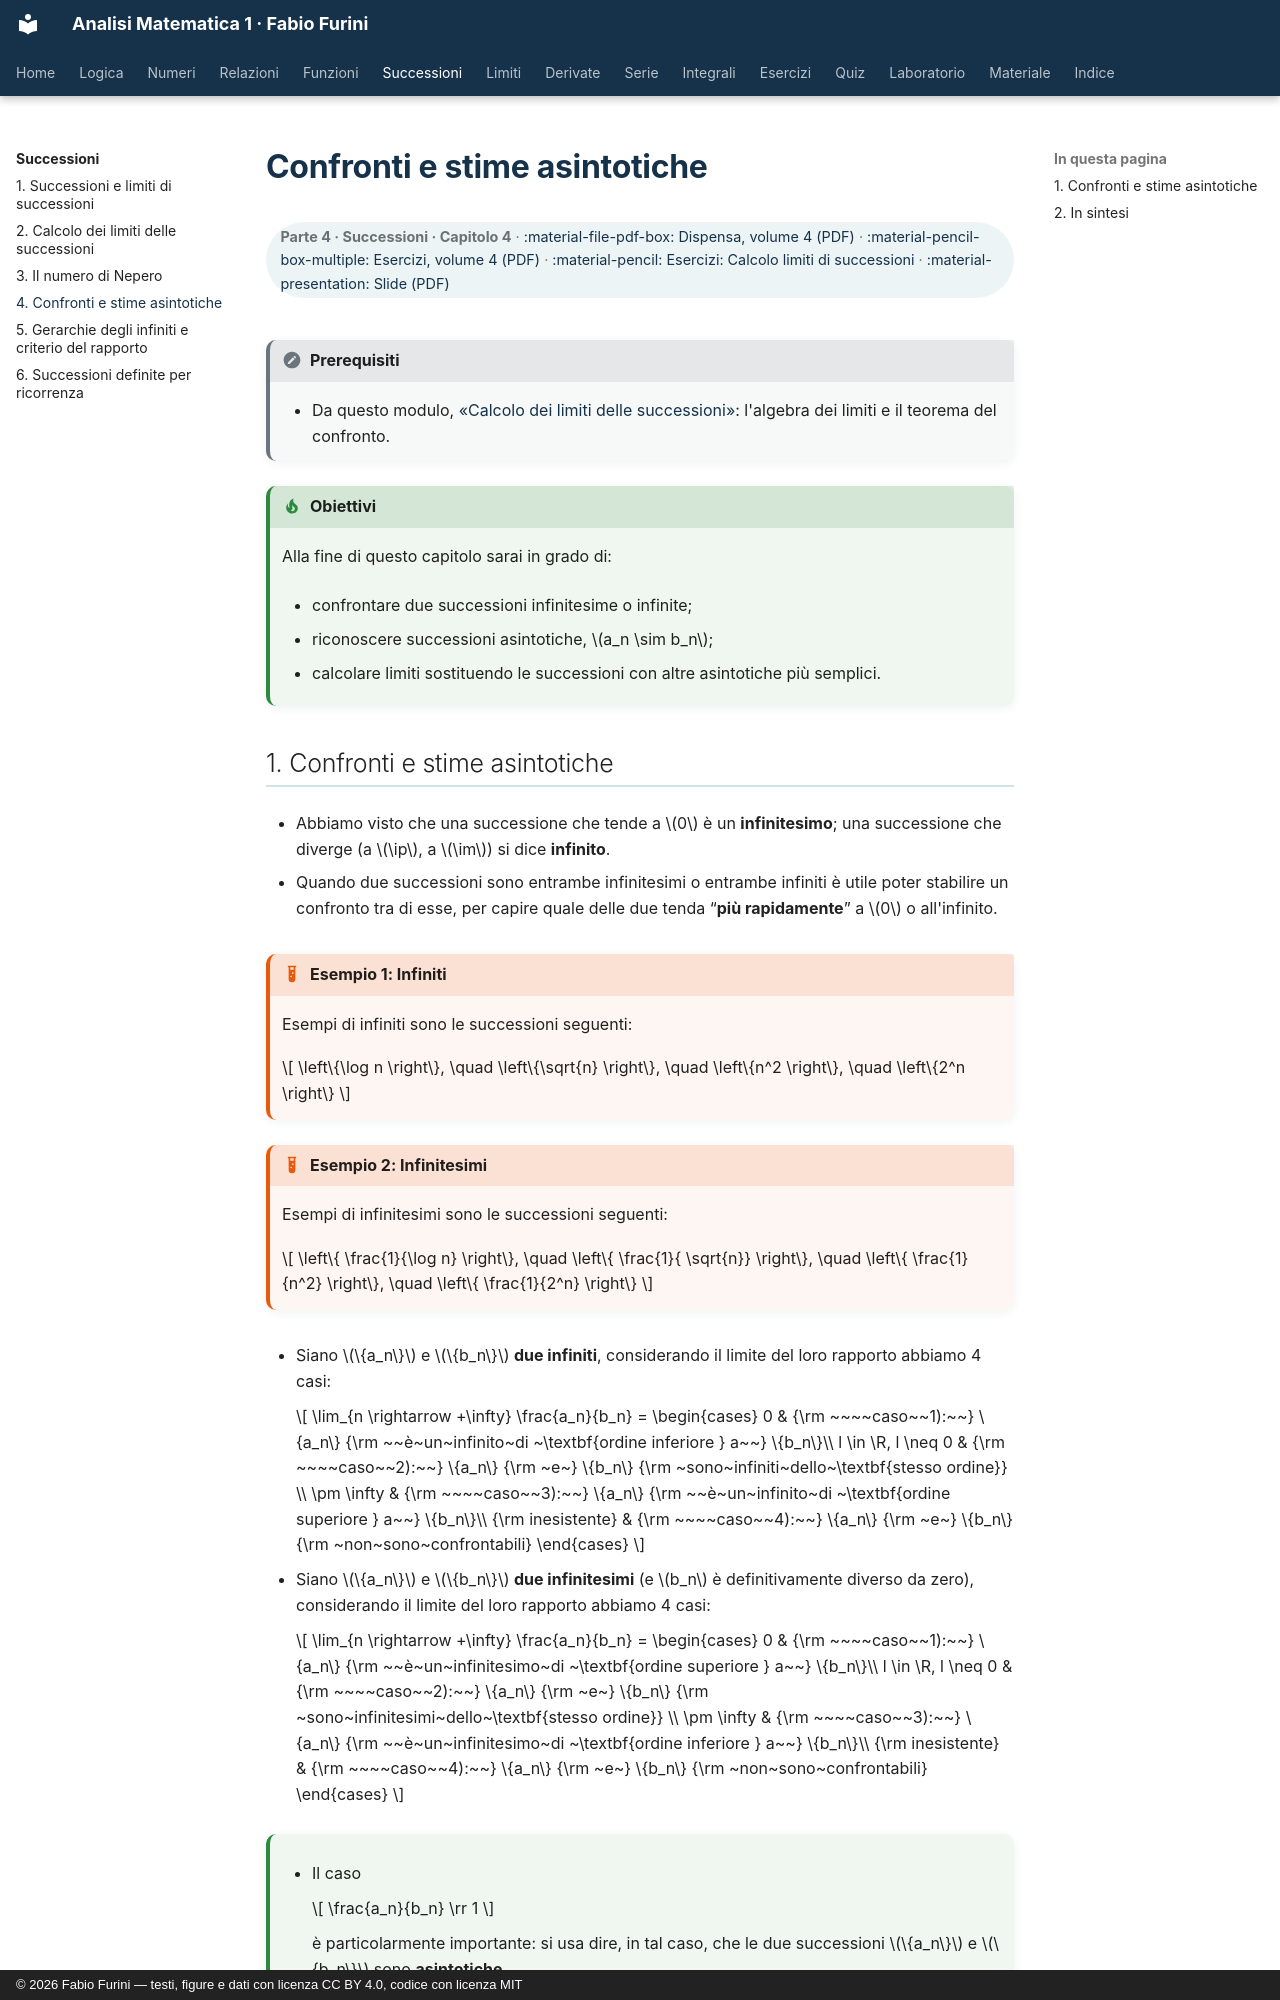

repository: fabiofurini/analisi-matematica-1 · page: successioni/04-stime-asintotiche/index.html · generator: mkdocs · copyright: © 2026 Fabio Furini — testi, figure e dati con licenza CC BY 4.0, codice con licenza MIT

---
title: "Confronti e stime asintotiche"
---

# Confronti e stime asintotiche

<div class="info-capitolo" markdown>

**Parte 4 · Successioni · Capitolo 4** · [:material-file-pdf-box: Dispensa, volume 4 (PDF)](../pdf/dispensa-4-limiti.pdf) · [:material-pencil-box-multiple: Esercizi, volume 4 (PDF)](../pdf/esercizi-4-limiti.pdf) · [:material-pencil: Esercizi: Calcolo limiti di successioni](../esercizi/es-successioni-03-calcolo-limiti.md) · [:material-presentation: Slide (PDF)](../pdf/slide-successioni-04-stime-asintotiche.pdf)

</div>

!!! nota "Prerequisiti"

    - Da questo modulo, [«Calcolo dei limiti delle successioni»](https://fabiofurini.github.io/analisi-matematica-1/successioni/02-calcolo-limiti/): l'algebra dei limiti e il teorema del confronto.

!!! chiave "Obiettivi"

    Alla fine di questo capitolo sarai in grado di:

    - confrontare due successioni infinitesime o infinite;

    - riconoscere successioni asintotiche, $a_n \sim b_n$;

    - calcolare limiti sostituendo le successioni con altre asintotiche più semplici.
